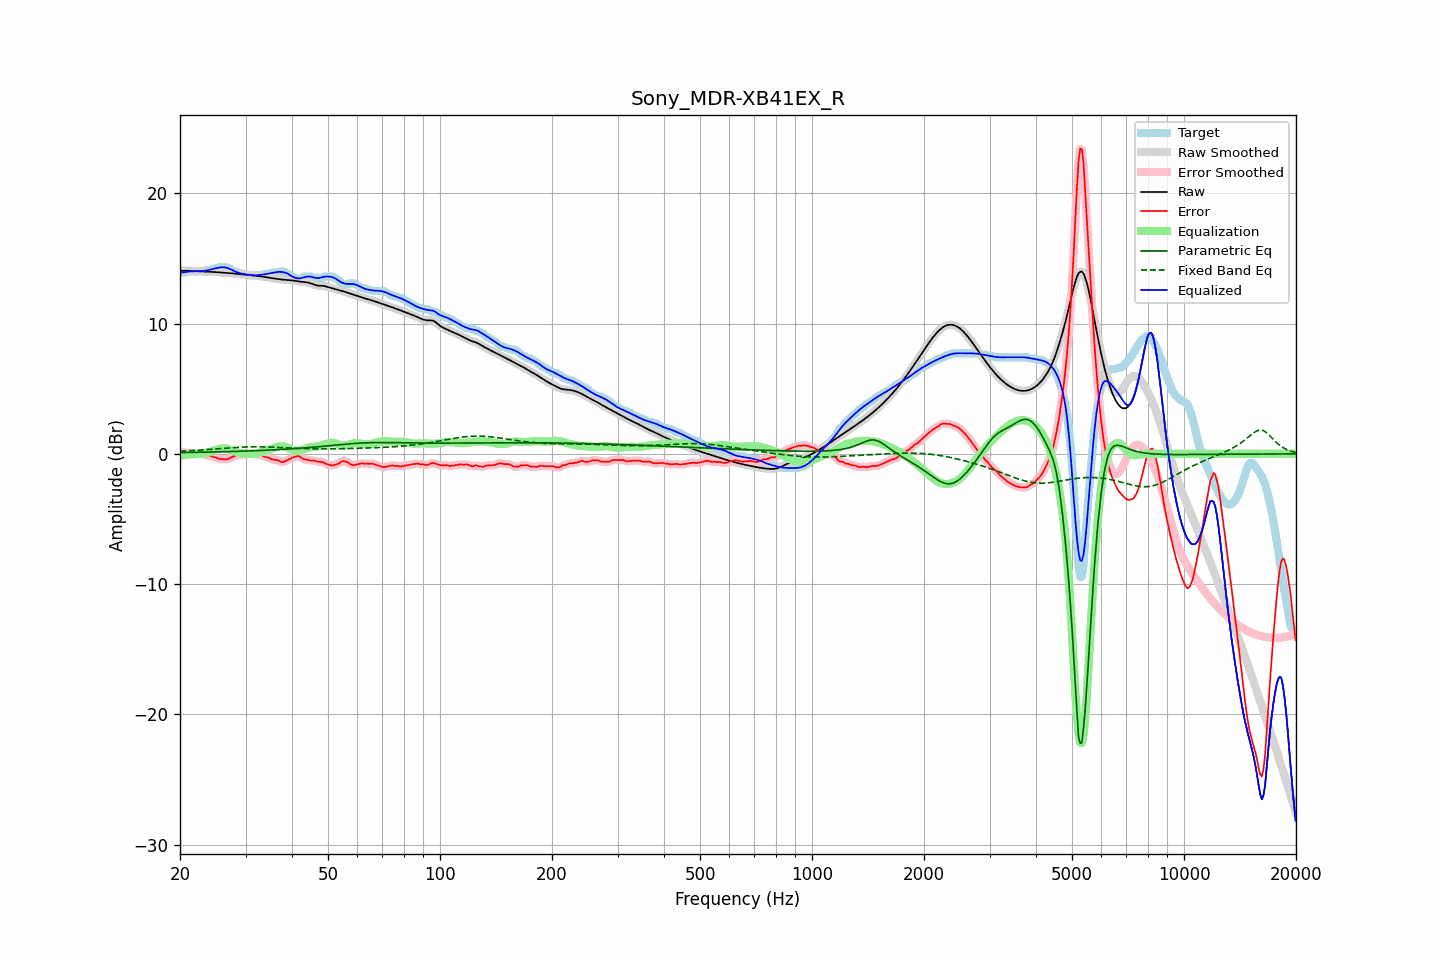

The data file committed next to this chart (first rows):
frequency, raw, error, smoothed, error_smoothed, equalization, parametric_eq, fixed_band_eq, equalized_raw, equalized_smoothed, target
20.00, 14.06, 0.14, 14.06, 0.15, -0.16, 0.10, 0.20, 13.90, 13.90, 13.92
20.20, 14.05, 0.14, 14.05, 0.14, -0.13, 0.10, 0.21, 13.92, 13.92, 13.92
20.40, 14.05, 0.14, 14.05, 0.13, -0.12, 0.10, 0.21, 13.94, 13.94, 13.92
20.61, 14.05, 0.13, 14.05, 0.11, -0.10, 0.10, 0.22, 13.95, 13.95, 13.92
20.81, 14.05, 0.07, 14.05, 0.08, -0.08, 0.10, 0.22, 13.97, 13.97, 13.99
21.02, 14.05, 0.04, 14.05, 0.05, -0.07, 0.11, 0.23, 13.99, 13.99, 14.02
21.23, 14.05, 0.04, 14.05, 0.03, -0.05, 0.11, 0.24, 14.00, 14.00, 14.02
21.44, 14.05, 0.04, 14.05, 0.03, -0.04, 0.11, 0.24, 14.01, 14.01, 14.02
21.66, 14.05, 0.03, 14.05, 0.03, -0.03, 0.11, 0.25, 14.02, 14.02, 14.02
21.87, 14.04, 0.03, 14.04, 0.03, -0.03, 0.11, 0.26, 14.02, 14.02, 14.02
22.09, 14.04, 0.02, 14.04, 0.02, -0.02, 0.12, 0.27, 14.02, 14.02, 14.02
22.31, 14.03, 0.01, 14.03, 0.01, -0.01, 0.12, 0.27, 14.01, 14.01, 14.02
22.54, 14.02, 0.00, 14.02, 0.00, -0.00, 0.12, 0.28, 14.02, 14.02, 14.02
22.76, 14.01, -0.01, 14.01, -0.00, 0.01, 0.12, 0.29, 14.02, 14.02, 14.02
22.99, 14.00, -0.02, 14.00, -0.02, 0.03, 0.13, 0.30, 14.03, 14.03, 14.02
23.22, 13.99, -0.03, 13.99, -0.05, 0.05, 0.13, 0.31, 14.05, 14.05, 14.02
23.45, 13.99, -0.11, 13.99, -0.09, 0.08, 0.13, 0.32, 14.07, 14.07, 14.10
23.69, 13.99, -0.13, 13.99, -0.12, 0.11, 0.13, 0.33, 14.09, 14.09, 14.12
23.92, 13.98, -0.13, 13.98, -0.14, 0.14, 0.14, 0.33, 14.12, 14.12, 14.12
24.16, 13.98, -0.14, 13.98, -0.16, 0.17, 0.14, 0.34, 14.15, 14.15, 14.12
24.40, 13.97, -0.21, 13.97, -0.20, 0.21, 0.14, 0.35, 14.18, 14.18, 14.18
24.65, 13.96, -0.25, 13.96, -0.24, 0.25, 0.14, 0.36, 14.21, 14.21, 14.22
24.89, 13.95, -0.26, 13.95, -0.29, 0.29, 0.15, 0.37, 14.24, 14.24, 14.22
25.14, 13.94, -0.33, 13.94, -0.33, 0.32, 0.15, 0.38, 14.27, 14.27, 14.28
25.39, 13.93, -0.38, 13.93, -0.37, 0.36, 0.15, 0.39, 14.29, 14.29, 14.32
25.65, 13.92, -0.39, 13.92, -0.40, 0.39, 0.16, 0.40, 14.31, 14.31, 14.32
25.91, 13.91, -0.40, 13.91, -0.40, 0.41, 0.16, 0.41, 14.32, 14.32, 14.32
26.16, 13.91, -0.41, 13.91, -0.41, 0.42, 0.16, 0.42, 14.32, 14.32, 14.32
26.43, 13.90, -0.42, 13.90, -0.42, 0.41, 0.17, 0.43, 14.31, 14.31, 14.32
26.69, 13.89, -0.42, 13.89, -0.42, 0.39, 0.17, 0.44, 14.28, 14.28, 14.32
26.96, 13.88, -0.39, 13.88, -0.39, 0.36, 0.17, 0.45, 14.24, 14.24, 14.28
27.23, 13.87, -0.34, 13.87, -0.33, 0.32, 0.18, 0.46, 14.19, 14.19, 14.21
27.50, 13.86, -0.26, 13.86, -0.27, 0.28, 0.18, 0.47, 14.14, 14.14, 14.12
27.77, 13.85, -0.21, 13.85, -0.21, 0.23, 0.18, 0.48, 14.08, 14.08, 14.06
28.05, 13.83, -0.17, 13.83, -0.16, 0.19, 0.19, 0.48, 14.02, 14.02, 14.00
28.33, 13.82, -0.11, 13.82, -0.13, 0.14, 0.19, 0.49, 13.96, 13.96, 13.93
28.62, 13.81, -0.11, 13.81, -0.10, 0.11, 0.19, 0.50, 13.91, 13.91, 13.92
28.90, 13.79, -0.10, 13.79, -0.07, 0.08, 0.20, 0.51, 13.87, 13.87, 13.89
29.19, 13.78, -0.03, 13.78, -0.06, 0.06, 0.20, 0.51, 13.84, 13.84, 13.82
29.48, 13.78, -0.04, 13.77, -0.05, 0.04, 0.21, 0.52, 13.81, 13.81, 13.82
29.78, 13.76, -0.05, 13.76, -0.04, 0.03, 0.21, 0.52, 13.79, 13.79, 13.82
30.08, 13.75, -0.05, 13.75, -0.03, 0.02, 0.21, 0.53, 13.77, 13.77, 13.80
30.38, 13.74, 0.00, 13.74, -0.01, 0.01, 0.22, 0.53, 13.75, 13.75, 13.74
30.68, 13.73, 0.01, 13.73, 0.00, 0.01, 0.22, 0.54, 13.74, 13.74, 13.72
30.99, 13.72, 0.00, 13.72, 0.01, 0.01, 0.23, 0.54, 13.72, 13.72, 13.72
31.30, 13.70, -0.01, 13.70, -0.01, 0.01, 0.23, 0.54, 13.71, 13.71, 13.72
31.61, 13.69, -0.03, 13.69, -0.03, 0.02, 0.24, 0.54, 13.71, 13.71, 13.72
31.93, 13.67, -0.04, 13.67, -0.04, 0.03, 0.24, 0.54, 13.70, 13.70, 13.72
32.24, 13.66, -0.06, 13.66, -0.06, 0.05, 0.25, 0.54, 13.71, 13.71, 13.72
32.57, 13.64, -0.07, 13.64, -0.07, 0.08, 0.25, 0.54, 13.72, 13.72, 13.72
32.89, 13.63, -0.09, 13.63, -0.09, 0.11, 0.26, 0.54, 13.73, 13.73, 13.72
33.22, 13.61, -0.11, 13.61, -0.13, 0.14, 0.26, 0.54, 13.75, 13.75, 13.72
33.55, 13.59, -0.19, 13.59, -0.18, 0.18, 0.27, 0.53, 13.77, 13.77, 13.79
33.89, 13.58, -0.24, 13.58, -0.22, 0.22, 0.27, 0.53, 13.79, 13.79, 13.82
34.23, 13.56, -0.26, 13.56, -0.26, 0.26, 0.28, 0.53, 13.82, 13.82, 13.82
34.57, 13.54, -0.28, 13.53, -0.30, 0.30, 0.29, 0.52, 13.84, 13.84, 13.82
34.92, 13.51, -0.35, 13.51, -0.35, 0.35, 0.29, 0.52, 13.86, 13.86, 13.86
35.27, 13.49, -0.42, 13.49, -0.40, 0.39, 0.30, 0.51, 13.88, 13.88, 13.92
35.62, 13.47, -0.44, 13.47, -0.44, 0.43, 0.30, 0.51, 13.90, 13.90, 13.92
35.97, 13.45, -0.46, 13.45, -0.46, 0.47, 0.31, 0.50, 13.93, 13.93, 13.92
... 635 more rows
